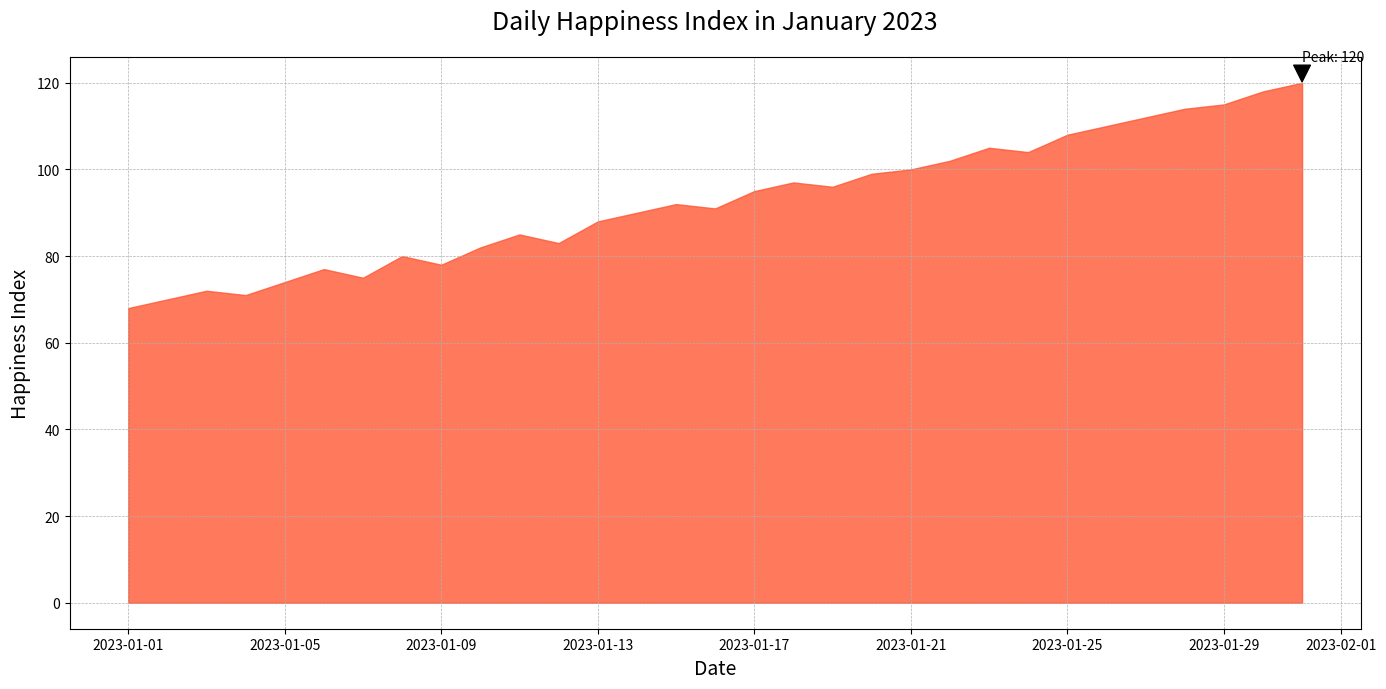

Write the Python code that produced this figure.

import matplotlib.pyplot as plt
import pandas as pd

data = {
    "Date": pd.date_range(start="2023-01-01", end="2023-01-31"),
    "Happiness Index": [68, 70, 72, 71, 74, 77, 75, 80, 78, 82, 85, 83, 88, 90, 92, 91, 95, 97, 96, 99, 100, 102, 105, 104, 108, 110, 112, 114, 115, 118, 120]
}

df = pd.DataFrame(data)

plt.figure(figsize=(14, 7))
plt.fill_between(df["Date"], df["Happiness Index"], color="#FF5733", alpha=0.8)

plt.title("Daily Happiness Index in January 2023", fontsize=18, pad=20)
plt.xlabel("Date", fontsize=14)
plt.ylabel("Happiness Index", fontsize=14)

max_value = df["Happiness Index"].max()
max_date = df.loc[df["Happiness Index"].idxmax(), "Date"]
plt.annotate(f"Peak: {max_value}", xy=(max_date, max_value), xytext=(max_date, max_value+5),
             arrowprops=dict(facecolor='black', shrink=0.05))

plt.grid(True, which='both', linestyle='--', linewidth=0.5)
plt.tight_layout()

plt.show()
